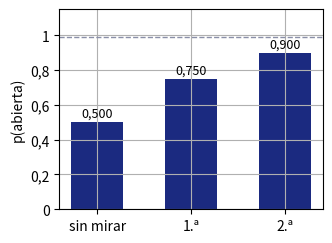
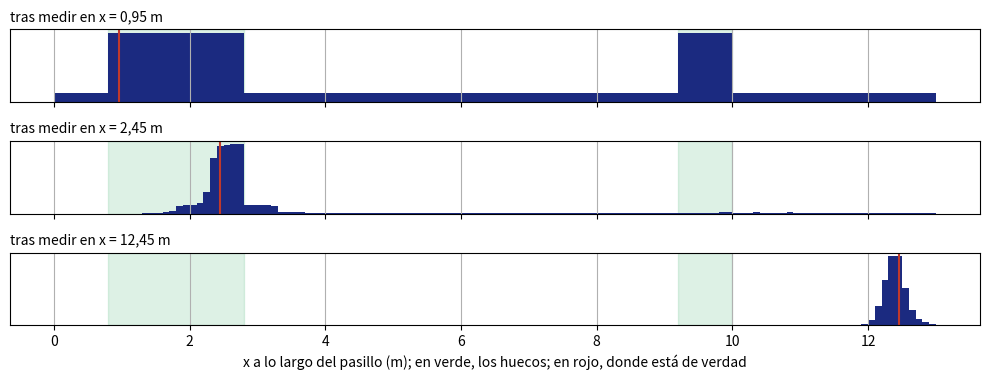
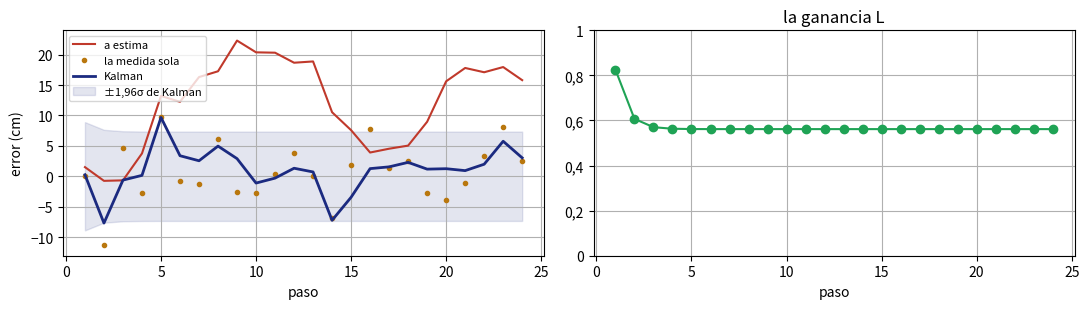
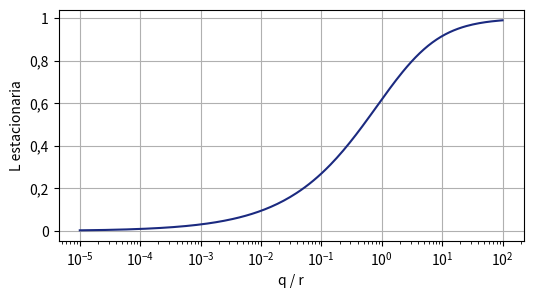

Python code for these plots, in order:
# Ejecutar una sola vez al abrir el cuaderno. En Colab tarda unos segundos: no instala nada.
import sys
import numpy as np
import matplotlib
import matplotlib.pyplot as plt
from matplotlib.ticker import FuncFormatter

VERSIONES = {'numpy': '2.4.6', 'matplotlib': '3.10.0'}   # las de todo el bloque 6 (las de Colab al prepararlo)
EN_COLAB = 'google.colab' in sys.modules
np.set_printoptions(precision=3, suppress=True)
plt.rcParams['figure.figsize'] = (10, 3.4)
plt.rcParams['axes.grid'] = True
IQS_AZUL, IQS_VERDE, GRIS, AMBAR, ROJO = '#1B2A80', '#1FA355', '#8A8FA8', '#B9770E', '#C0392B'
COMA = FuncFormatter(lambda v, p: f'{v:g}'.replace('.', ',').replace('-', '−'))   # ejes con coma decimal

def coma(x, n=2):
    """Un número con coma decimal y signo menos, para imprimir."""
    return f'{x:.{n}f}'.replace('.', ',').replace('-', '−')

def cien(v, n=2):
    """Un número pequeño o grande con coma decimal y potencia de diez: 1,40·10⁻¹⁰."""
    m, e = f'{v:.{n}e}'.split('e')
    return m.replace('.', ',').replace('-', '−') + '·10' + str(int(e)).translate(str.maketrans('-0123456789', '⁻⁰¹²³⁴⁵⁶⁷⁸⁹'))

def ejes(*axs):
    for ax in axs:
        ax.xaxis.set_major_formatter(COMA); ax.yaxis.set_major_formatter(COMA)

print('numpy', np.__version__, '· matplotlib', matplotlib.__version__, '· en Colab:', EN_COLAB)
if not np.__version__.startswith('2.4'):
    print('AVISO: este cuaderno se probó con numpy', VERSIONES['numpy'], '; las cifras con semilla pueden cambiar un poco.')

def bayes_puerta(b, z, acierto=0.6, falsa=0.2):
    """Una medida del detector de la puerta estrecha, con la regla de Bayes.
    b: p(abierta) antes de la medida. z: lo que dice el detector, 'abierta' o 'cerrada'.
    acierto = p(«abierta» | abierta); falsa = p(«abierta» | cerrada), la falsa alarma.
    Devuelve p(abierta) despues de la medida y el normalizador η = 1/p(z)."""
    if z == 'abierta':
        p_si, p_no = acierto, falsa              # p(z | abierta) y p(z | cerrada)
    else:
        p_si, p_no = 1 - acierto, 1 - falsa
    eta = 1 / (p_si * b + p_no * (1 - b))       # 1 / p(z): la probabilidad total de la medida
    return eta * p_si * b, eta


def secuencia(medidas, acierto=0.6, falsa=0.2, b=0.5):
    """La creencia tras cada medida, encadenadas: la de despues de una es la de antes de la siguiente."""
    creencias = [b]
    for z in medidas:
        b, _ = bayes_puerta(b, z, acierto, falsa)
        creencias.append(b)
    return creencias

b1, eta = bayes_puerta(0.5, 'abierta')
print(f'p(«abierta») = 0,6·0,5 + 0,2·0,5 = 0,4  ->  η = {coma(eta)} ;  p(abierta | «abierta») = {coma(b1)}')
print('Tres «abierta» seguidas:   ', ' -> '.join(coma(v, 3) for v in secuencia(['abierta'] * 3)))
print('«abierta» y luego «cerrada»:', ' -> '.join(coma(v, 3) for v in secuencia(['abierta', 'cerrada'])))

ACIERTO, FALSA = 0.6, 0.2          # p(«abierta» | abierta) y p(«abierta» | cerrada): probad también 0.95 y 0.05
N = 2                              # cuántas «abierta» seguidas: subidlo hasta pasar de 0,99

b = secuencia(['abierta'] * N, ACIERTO, FALSA)
print(f'Detector {coma(ACIERTO)} / {coma(FALSA)}, {N} «abierta»: ' + ' -> '.join(coma(v, 3) for v in b)
      + ('   (pasa de 0,99)' if b[-1] > 0.99 else '   (aún no pasa de 0,99)'))
fig, ax = plt.subplots(figsize=(1.6 + 0.9 * N, 2.6))
ax.bar(['sin mirar'] + [f'{i}.ª' for i in range(1, N + 1)], b, color=IQS_AZUL, width=0.55)
ax.axhline(0.99, color=GRIS, ls='--', lw=1)
for i, v in enumerate(b):
    ax.text(i, v + 0.03, coma(v, 3), ha='center', fontsize=9)
ax.set_ylim(0, 1.15); ax.set_ylabel('p(abierta)'); ax.yaxis.set_major_formatter(COMA)   # x: las medidas, sin formato
plt.show()

NC = 130                                         # el pasillo de y = 5,2 m: de x = 0 a 13 m, en celdas de 10 cm
XC = (np.arange(NC) + 0.5) * 0.1                 # el centro de cada celda
HUECO = ((XC >= 0.8) & (XC < 2.8)) | ((XC >= 9.2) & (XC < 10.0))   # frente a la puerta ancha o a la estrecha
ANCHA, ESTRECHA = (XC >= 0.8) & (XC < 2.8), (XC >= 9.2) & (XC < 10.0)


def corregir(bel, hueco, acierto=0.8, falsa=0.1):
    """Corregir con lo que dice el detector lateral («hueco» o «pared»): verosimilitud por la creencia, y normalizar."""
    p = np.where(HUECO, acierto, falsa)          # p(«hueco» | celda)
    ver = p if hueco else 1 - p
    bel = ver * bel
    return bel / bel.sum()


def predecir(bel, celdas=5, nucleo=(0.1, 0.8, 0.1)):
    """Predecir el avance de 0,5 m (5 celdas) con su ruido: 4, 5 o 6 celdas, con 0,1, 0,8 y 0,1.
    Es la suma de la probabilidad total: cada celda reparte su creencia entre las tres de destino."""
    nueva = np.zeros_like(bel)
    for desp, w in zip((celdas - 1, celdas, celdas + 1), nucleo):
        nueva[desp:] += w * bel[:NC - desp]      # lo que saldria del pasillo se pierde
    return nueva / nueva.sum()


def recorre(acierto=0.8, falsa=0.1, semilla=3, x0=0.45, pasos=20):
    """El robot recorre el pasillo desde x0, en pasos de 0,5 m, sin saber donde empieza (creencia plana).
    En cada sitio mira de lado y el detector dice «hueco» o «pared» (con sus errores). Devuelve, en cada paso,
    la x verdadera, la medida y la creencia ya corregida."""
    rng = np.random.default_rng(semilla)
    bel, x, hist = np.full(NC, 1 / NC), x0, []
    for k in range(pasos):
        hay = bool(HUECO[int(x / 0.1)])
        z = rng.random() < (acierto if hay else falsa)
        bel = corregir(bel, z, acierto, falsa)
        hist.append((x, z, bel.copy()))
        bel = predecir(bel)
        x += 0.5
    return hist


def masa_cerca(bel, x, d=0.3):
    """La creencia a ±d de la x verdadera."""
    return bel[np.abs(XC - x) <= d + 1e-9].sum()

print(f'{NC} celdas; frente a un hueco: {HUECO.sum()} ({ANCHA.sum()} la ancha y {ESTRECHA.sum()} la estrecha)')
bel = corregir(np.full(NC, 1 / NC), True)
print(f'Primera medida «hueco» desde la creencia plana: la ancha {coma(100*bel[ANCHA].sum(),1)} %, la estrecha {coma(100*bel[ESTRECHA].sum(),1)} %')

DET = (0.8, 0.1)                   # p(«hueco» | hueco) y p(«hueco» | pared)
X0 = 0.95                          # de dónde sale el robot (m): probad 5.95, frente al muro
PASOS = int((13 - X0) / 0.5)       # hasta el final del pasillo, en pasos de 0,5 m

H = recorre(*DET, semilla=18, x0=X0, pasos=PASOS)
for x, z, b in H:
    print(f'x = {coma(x)} m  {"«hueco»" if z else "«pared»"}   a ±0,3 m: {coma(100*masa_cerca(b, x),1):>5} %'
          f'   ancha {coma(100*b[ANCHA].sum(),1):>5} %   estrecha {coma(100*b[ESTRECHA].sum(),1):>5} %')
# Cuatro momentos: el primero, el primer «hueco», cuando pasa del 70 % cerca de la verdad, y el último
primer_hueco = next((i for i, (x, z, b) in enumerate(H) if z), 0)
pasa_70 = next((i for i, (x, z, b) in enumerate(H) if masa_cerca(b, x) > 0.7), len(H) - 1)
paneles = sorted({0, primer_hueco, pasa_70, len(H) - 1})
fig, axs = plt.subplots(len(paneles), 1, figsize=(10, 1.3 * len(paneles)), sharex=True)
for ax, i in zip(axs, paneles):
    x, z, b = H[i]
    ax.axvspan(0.8, 2.8, color=IQS_VERDE, alpha=0.15); ax.axvspan(9.2, 10.0, color=IQS_VERDE, alpha=0.15)
    ax.bar(XC, b, width=0.1, color=IQS_AZUL); ax.axvline(x, color=ROJO)
    ax.set_yticks([]); ax.set_title(f'tras medir en x = {coma(x)} m', fontsize=10, loc='left')
axs[-1].set_xlabel('x a lo largo del pasillo (m); en verde, los huecos; en rojo, donde está de verdad'); ejes(axs[-1])
plt.tight_layout(); plt.show()

def kalman_1d(x, s2, delta, q, z, r):
    """Un paso de Kalman en una dimension. Predecir: x̂⁻ = x̂ + δ y (σ⁻)² = σ² + q (las varianzas se suman).
    Corregir con la medida z: L = (σ⁻)² / ((σ⁻)² + r); x̂ = x̂⁻ + L·(z − x̂⁻); σ² = (1 − L)·(σ⁻)²."""
    x_, s2_ = x + delta, s2 + q
    L = s2_ / (s2_ + r)
    return x_ + L * (z - x_), (1 - L) * s2_, L, s2_


def pasillo_kalman(q=0.0018, r=0.05**2, s0=0.10, pasos=24, semilla=25):
    """El robot recorre el pasillo en pasos de 0,5 m (la odometria, con σ = 4,2 cm por paso: q = 0,0018 m²) y en
    cada paso mide su x con σ = 5 cm (r = 0,0025 m²). Devuelve la verdad, la odometria sola, la medida sola
    y Kalman, con su σ y su L."""
    rng = np.random.default_rng(semilla)
    x = xo = xk = 0.5
    s2 = s0**2
    filas = []
    for k in range(pasos):
        d = 0.5 + rng.normal(0, np.sqrt(q))      # lo que dice la odometria; el robot avanza 0,5 m
        x += 0.5
        z = x + rng.normal(0, np.sqrt(r))        # la medida
        xo += d                                  # a estima: solo la odometria
        xk, s2, L, s2_ = kalman_1d(xk, s2, d, q, z, r)
        filas.append((x, xo, z, xk, np.sqrt(s2_), np.sqrt(s2), L))
    return np.array(filas)


def l_estacionaria(q, r, n=500):
    """La ganancia a la que llega Kalman cuando q y r no cambian: la de un filtro de reparto fijo."""
    s2 = 1.0
    for _ in range(n):
        s2_ = s2 + q
        L = s2_ / (s2_ + r)
        s2 = (1 - L) * s2_
    return L

x, s2, L, _ = kalman_1d(5.00, 0.10**2, 0.0, 0.0, 5.12, 0.05**2)
print(f'L = 0,01/(0,01 + 0,0025) = {coma(L)} ;  x̂ = {coma(x,3)} m ;  σ = {coma(np.sqrt(s2)*100)} cm  (menos que 10 y que 5)')

R_BALIZA = 0.05                    # σ de la medida, en m: probad 0.20
Q_PASO = 0.0018                    # varianza de la odometría en un paso de 0,5 m

F = pasillo_kalman(Q_PASO, R_BALIZA**2, s0=0.10, pasos=24, semilla=25)
rmse = lambda e: np.sqrt((e**2).mean())
print('L paso a paso:', ', '.join(coma(v, 3) for v in F[:6, 6]), '...', coma(F[-1, 6], 3))
print(f'σ corregida al final: {coma(F[-1, 5]*100)} cm')
print(f'Error medio (RMSE) en los 24 pasos: a estima {coma(rmse(F[:,1]-F[:,0])*100,1)} cm ; la medida sola {coma(rmse(F[:,2]-F[:,0])*100,1)} cm ;'
      f' Kalman {coma(rmse(F[:,3]-F[:,0])*100,1)} cm')
fig, (a1, a2) = plt.subplots(1, 2, figsize=(11, 3.2))
k = np.arange(1, len(F) + 1)
a1.plot(k, (F[:, 1] - F[:, 0]) * 100, color=ROJO, label='a estima')
a1.plot(k, (F[:, 2] - F[:, 0]) * 100, '.', color=AMBAR, label='la medida sola')
a1.plot(k, (F[:, 3] - F[:, 0]) * 100, color=IQS_AZUL, lw=2, label='Kalman')
a1.fill_between(k, -196 * F[:, 5], 196 * F[:, 5], color=IQS_AZUL, alpha=0.12, label='±1,96σ de Kalman')
a1.set_xlabel('paso'); a1.set_ylabel('error (cm)'); a1.legend(fontsize=8); ejes(a1)
a2.plot(k, F[:, 6], 'o-', color=IQS_VERDE); a2.set_ylim(0, 1); a2.set_xlabel('paso'); a2.set_title('la ganancia L'); ejes(a2)
plt.tight_layout(); plt.show()

for nombre, q, r in (('el 98/2 de S6', 4.08e-4, 1.0), ('baliza de 20 cm', 0.0018, 0.04), ('el pasillo', 0.0018, 0.0025),
                     ('baliza de 1 cm', 0.0018, 0.0001)):
    qr_ = cien(q / r) if q / r < 0.01 else coma(q / r, 3 if q / r < 1 else 1)
    print(f'{nombre:16s} q/r = {qr_:>9s}  ->  L estacionaria = {coma(l_estacionaria(q, r), 3)}')
qr = np.logspace(-5, 2, 200)
fig, ax = plt.subplots(figsize=(6, 3))
ax.semilogx(qr, [l_estacionaria(v, 1.0) for v in qr], color=IQS_AZUL)
ax.set_xlabel('q / r'); ax.set_ylabel('L estacionaria'); ax.yaxis.set_major_formatter(COMA); ax.grid(True)
plt.show()

# Ejercicio 1
# b1, eta1 = bayes_puerta(0.5, 'abierta', 0.8, 0.4)
# b2, eta2 = bayes_puerta(b1, 'abierta', 0.8, 0.4)
# print(coma(b1, 3), coma(eta1, 3), coma(b2, 3), coma(eta2, 3))

# Ejercicio 2
# for det in ((0.8, 0.1), (0.6, 0.2)):
#     ok = 0
#     for s in range(100):
#         h = recorre(*det, semilla=s, x0=0.95, pasos=19)
#         ok += masa_cerca(h[-1][2], h[-1][0]) > 0.8
#     print(f'detector {coma(det[0], 1)} / {coma(det[1], 1)}:', ok, 'de 100')

# Ejercicio 3
# for veces in (49.5, 10):
#     qr = 1 / veces**2
#     L = l_estacionaria(qr, 1.0)
#     print(coma(veces, 1), 'veces:', 'L =', coma(L, 4), ' α =', coma(1 - L, 4), ' τ =', coma((1 - L) * 0.01 / L, 3), 's')
